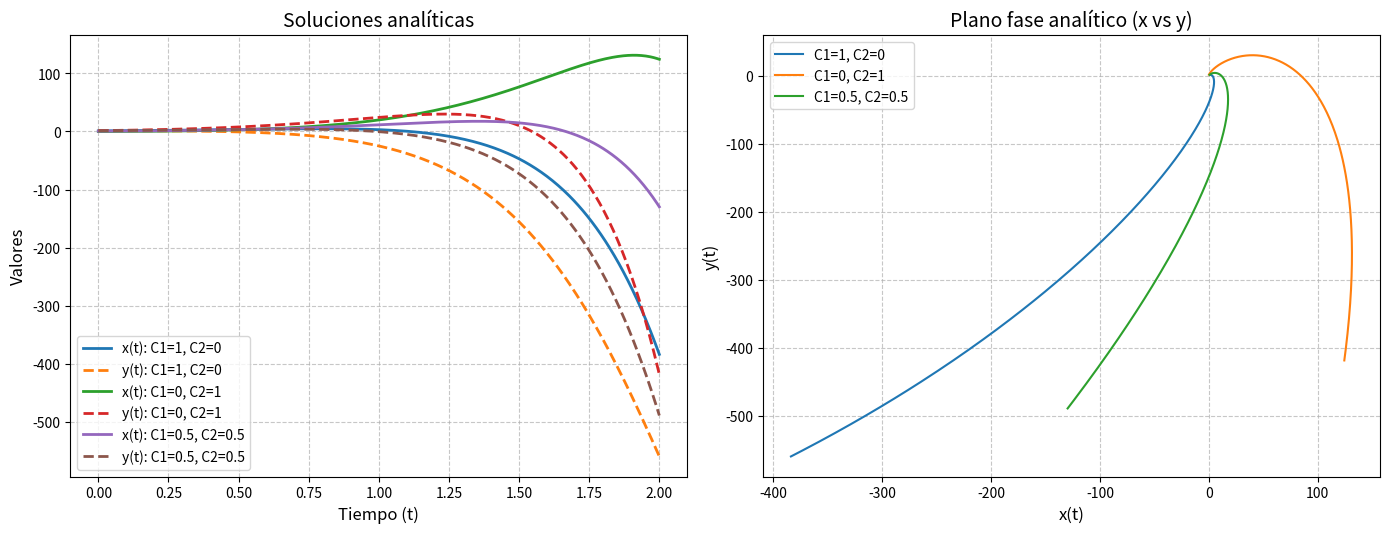

Write the Python code that produced this figure.
import numpy as np
import matplotlib.pyplot as plt

# Solución analítica
def solucion(t, C1, C2):
    factor = np.exp(3*t)
    x = factor * (C1 * np.cos(np.sqrt(2)*t) + C2 * np.sin(np.sqrt(2)*t))
    y = factor * ((C1 + np.sqrt(2)*C2) * np.cos(np.sqrt(2)*t) + 
                 (C2 - np.sqrt(2)*C1) * np.sin(np.sqrt(2)*t))
    return x, y

# Configuración de la gráfica
t = np.linspace(0, 2, 500)  
plt.figure(figsize=(14, 10))

# Diferentes condiciones iniciales
configs = [
    (1, 0, 'C1=1, C2=0'),
    (0, 1, 'C1=0, C2=1'),
    (0.5, 0.5, 'C1=0.5, C2=0.5')
]

# Soluciones en función del tiempo
plt.subplot(2, 2, 1)
for C1, C2, label in configs:
    x, y = solucion(t, C1, C2)
    plt.plot(t, x, linewidth=2, label=f'x(t): {label}')
    plt.plot(t, y, '--', linewidth=2, label=f'y(t): {label}')
plt.title('Soluciones analíticas', fontsize=14)
plt.xlabel('Tiempo (t)', fontsize=12)
plt.ylabel('Valores', fontsize=12)
plt.grid(True, linestyle='--', alpha=0.7)
plt.legend()

# Plano fase
plt.subplot(2, 2, 2)
for C1, C2, label in configs:
    x, y = solucion(t, C1, C2)
    plt.plot(x, y, linewidth=1.5, label=label)
plt.title('Plano fase analítico (x vs y)', fontsize=14)
plt.xlabel('x(t)', fontsize=12)
plt.ylabel('y(t)', fontsize=12)
plt.grid(True, linestyle='--', alpha=0.7)
plt.legend()


plt.tight_layout()
plt.show()